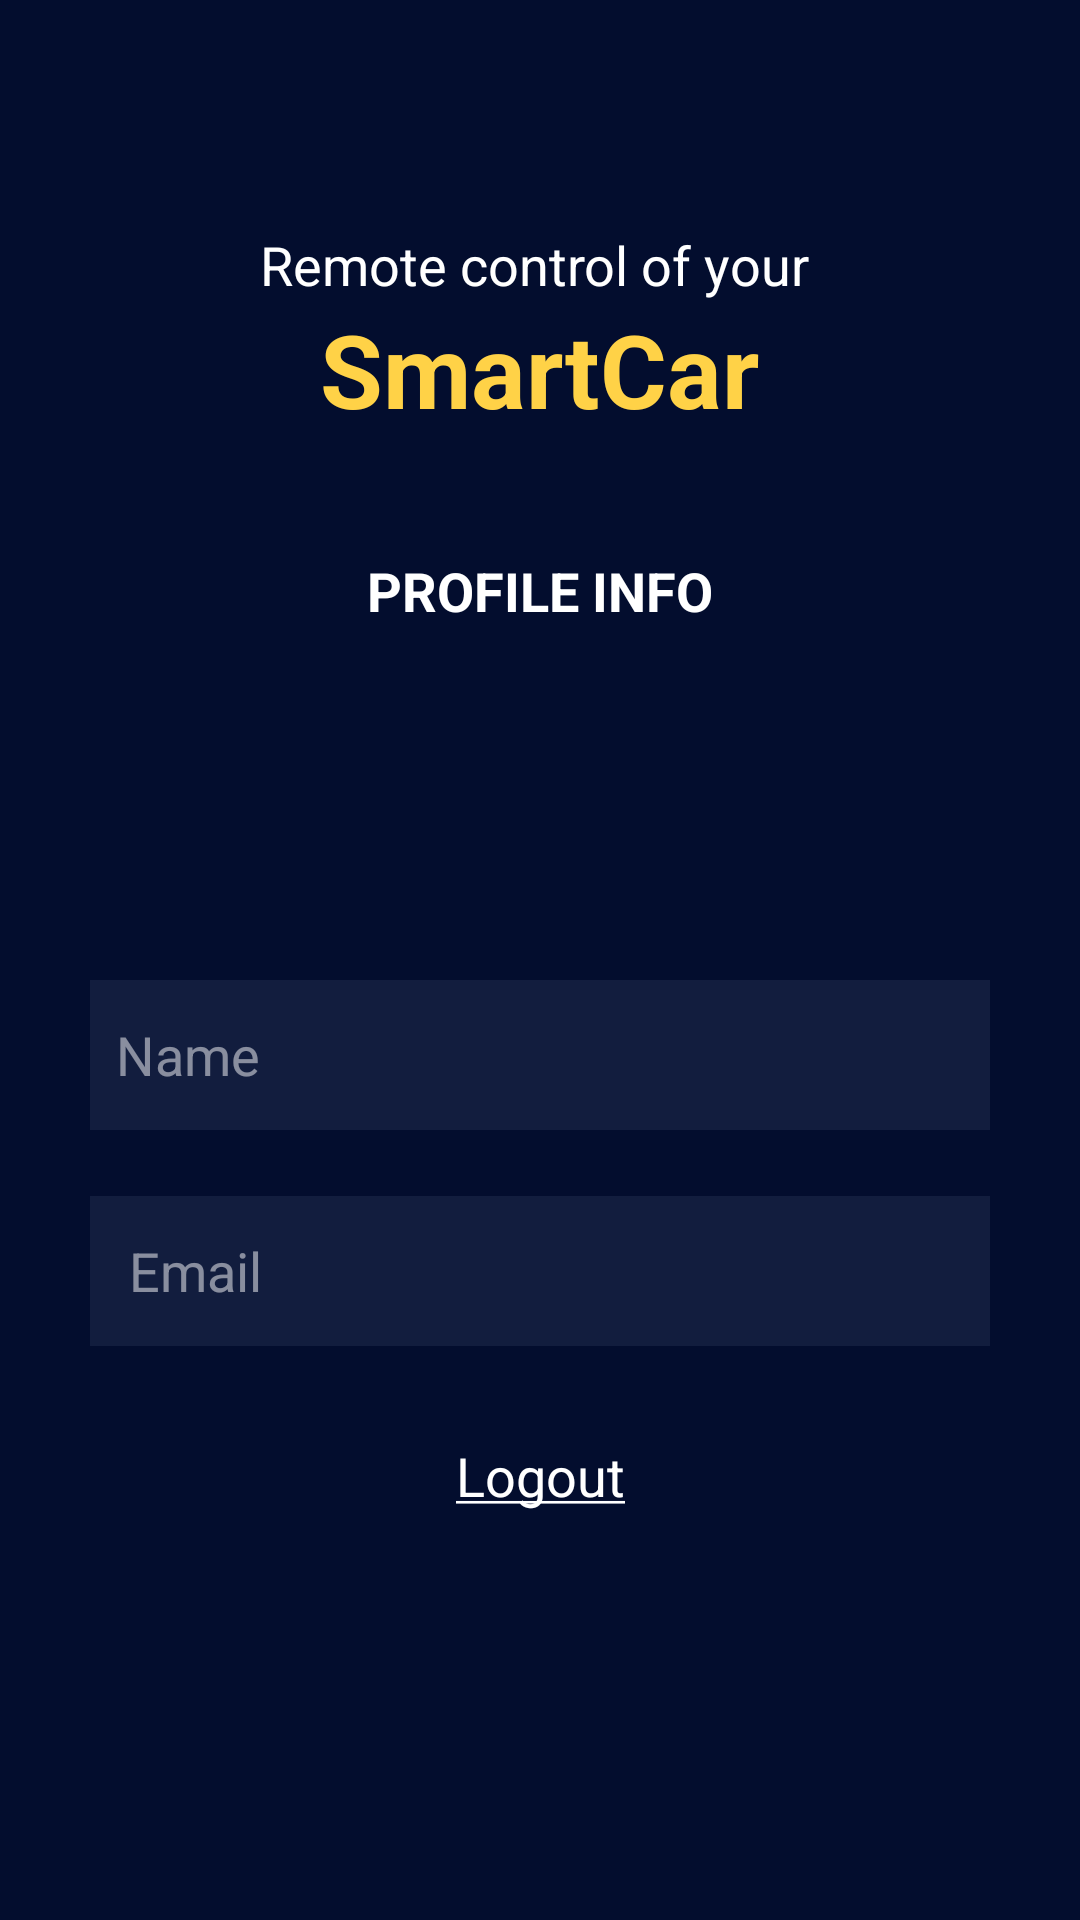

Android layout source for this screen:
<!-- AndroidManifest.xml: application theme Theme.SmartCar -->
<!-- res/layout/fragment_more.xml -->
<?xml version="1.0" encoding="utf-8"?>
<androidx.constraintlayout.widget.ConstraintLayout xmlns:android="http://schemas.android.com/apk/res/android"
    xmlns:app="http://schemas.android.com/apk/res-auto"
    xmlns:tools="http://schemas.android.com/tools"
    android:id="@+id/frameLayout3"
    android:layout_width="match_parent"
    android:layout_height="match_parent"
    android:background="#030D2E"
    tools:context=".MoreFragment">

    <TextView
        android:id="@+id/textView9"
        android:layout_width="147dp"
        android:layout_height="wrap_content"
        android:layout_marginBottom="39dp"
        android:text="@string/app_name"
        android:textColor="#FFD247"
        android:textSize="34sp"
        android:textStyle="bold"
        app:layout_constraintBottom_toTopOf="@+id/textView10"
        app:layout_constraintEnd_toEndOf="parent"
        app:layout_constraintStart_toStartOf="parent"
        app:layout_constraintTop_toBottomOf="@+id/textView5" />

    <TextView
        android:id="@+id/textView10"
        android:layout_width="wrap_content"
        android:layout_height="wrap_content"
        android:text="PROFILE INFO"
        android:textColor="#FFFFFF"
        android:textSize="18sp"
        android:textStyle="normal|bold"
        app:layout_constraintBottom_toTopOf="@+id/imageView2"
        app:layout_constraintEnd_toEndOf="parent"
        app:layout_constraintStart_toStartOf="parent"
        app:layout_constraintTop_toBottomOf="@+id/textView9" />

    <TextView
        android:id="@+id/textView5"
        android:layout_width="187dp"
        android:layout_height="wrap_content"
        android:layout_marginTop="76dp"
        android:text="Remote control of your"
        android:textColor="#FFFFFF"
        android:textSize="18sp"
        android:textStyle="normal"
        app:layout_constraintBottom_toTopOf="@+id/textView9"
        app:layout_constraintEnd_toEndOf="parent"
        app:layout_constraintStart_toStartOf="parent"
        app:layout_constraintTop_toTopOf="parent" />

    <ImageView
        android:id="@+id/imageView2"
        android:layout_width="237dp"
        android:layout_height="0dp"
        android:layout_marginBottom="56dp"
        android:src="@drawable/smartcar3"
        app:layout_constraintBottom_toTopOf="@+id/editTextName"
        app:layout_constraintEnd_toEndOf="parent"
        app:layout_constraintStart_toStartOf="parent"
        app:layout_constraintTop_toBottomOf="@+id/textView10" />

    <TextView
        android:id="@+id/textViewLogOut"
        android:layout_width="wrap_content"
        android:layout_height="wrap_content"
        android:layout_marginBottom="136dp"
        android:text="@string/log_out"
        android:textColor="#FFFFFF"
        android:textSize="18sp"
        app:layout_constraintBottom_toBottomOf="parent"
        app:layout_constraintEnd_toEndOf="parent"
        app:layout_constraintStart_toStartOf="parent"
        app:layout_constraintTop_toBottomOf="@+id/editEmailAdressProfileInfo" />

    <EditText
        android:id="@+id/editEmailAdressProfileInfo"
        android:layout_width="300dp"
        android:layout_height="50dp"
        android:layout_marginStart="55dp"
        android:layout_marginEnd="55dp"
        android:layout_marginBottom="31dp"
        android:background="#121D3E"
        android:backgroundTint="#121D3E"
        android:ems="10"
        android:hint="   Email"
        android:inputType="textEmailAddress"
        android:textColor="#FFFFFF"
        android:textColorHint="#80FFFFFF"
        app:layout_constraintBottom_toTopOf="@+id/textViewLogOut"
        app:layout_constraintEnd_toEndOf="parent"
        app:layout_constraintStart_toStartOf="parent"
        app:layout_constraintTop_toBottomOf="@+id/editTextName" />

    <EditText
        android:id="@+id/editTextName"
        android:layout_width="300dp"
        android:layout_height="50dp"
        android:layout_marginStart="55dp"
        android:layout_marginEnd="55dp"
        android:layout_marginBottom="22dp"
        android:background="#121D3E"
        android:backgroundTint="#121D3E"
        android:ems="10"
        android:hint="  Name"
        android:inputType="textEmailAddress"
        android:textColor="#FFFFFF"
        android:textColorHint="#80FFFFFF"
        app:layout_constraintBottom_toTopOf="@+id/editEmailAdressProfileInfo"
        app:layout_constraintEnd_toEndOf="parent"
        app:layout_constraintStart_toStartOf="parent"
        app:layout_constraintTop_toBottomOf="@+id/imageView2" />

</androidx.constraintlayout.widget.ConstraintLayout>
<!-- resources referenced by this layout -->
<resources>
  <string name="app_name">SmartCar</string>
  <string name="log_out"><u>Logout</u></string>
  <style name="Theme.SmartCar" parent="Theme.MaterialComponents.DayNight.DarkActionBar">
          
          <item name="colorPrimary">#FFD247</item>
          <item name="colorPrimaryVariant">@color/purple_700</item>
          <item name="colorOnPrimary">@color/black</item>
          
          <item name="colorSecondary">@color/teal_200</item>
          <item name="colorSecondaryVariant">@color/teal_700</item>
          <item name="colorOnSecondary">@color/black</item>
          
          <item name="android:statusBarColor">?attr/colorPrimaryVariant</item>
          
  
      </style>
  <color name="purple_700">#FF3700B3</color>
  <color name="black">#FF000000</color>
  <color name="teal_200">#FF03DAC5</color>
  <color name="teal_700">#FF018786</color>
</resources>
